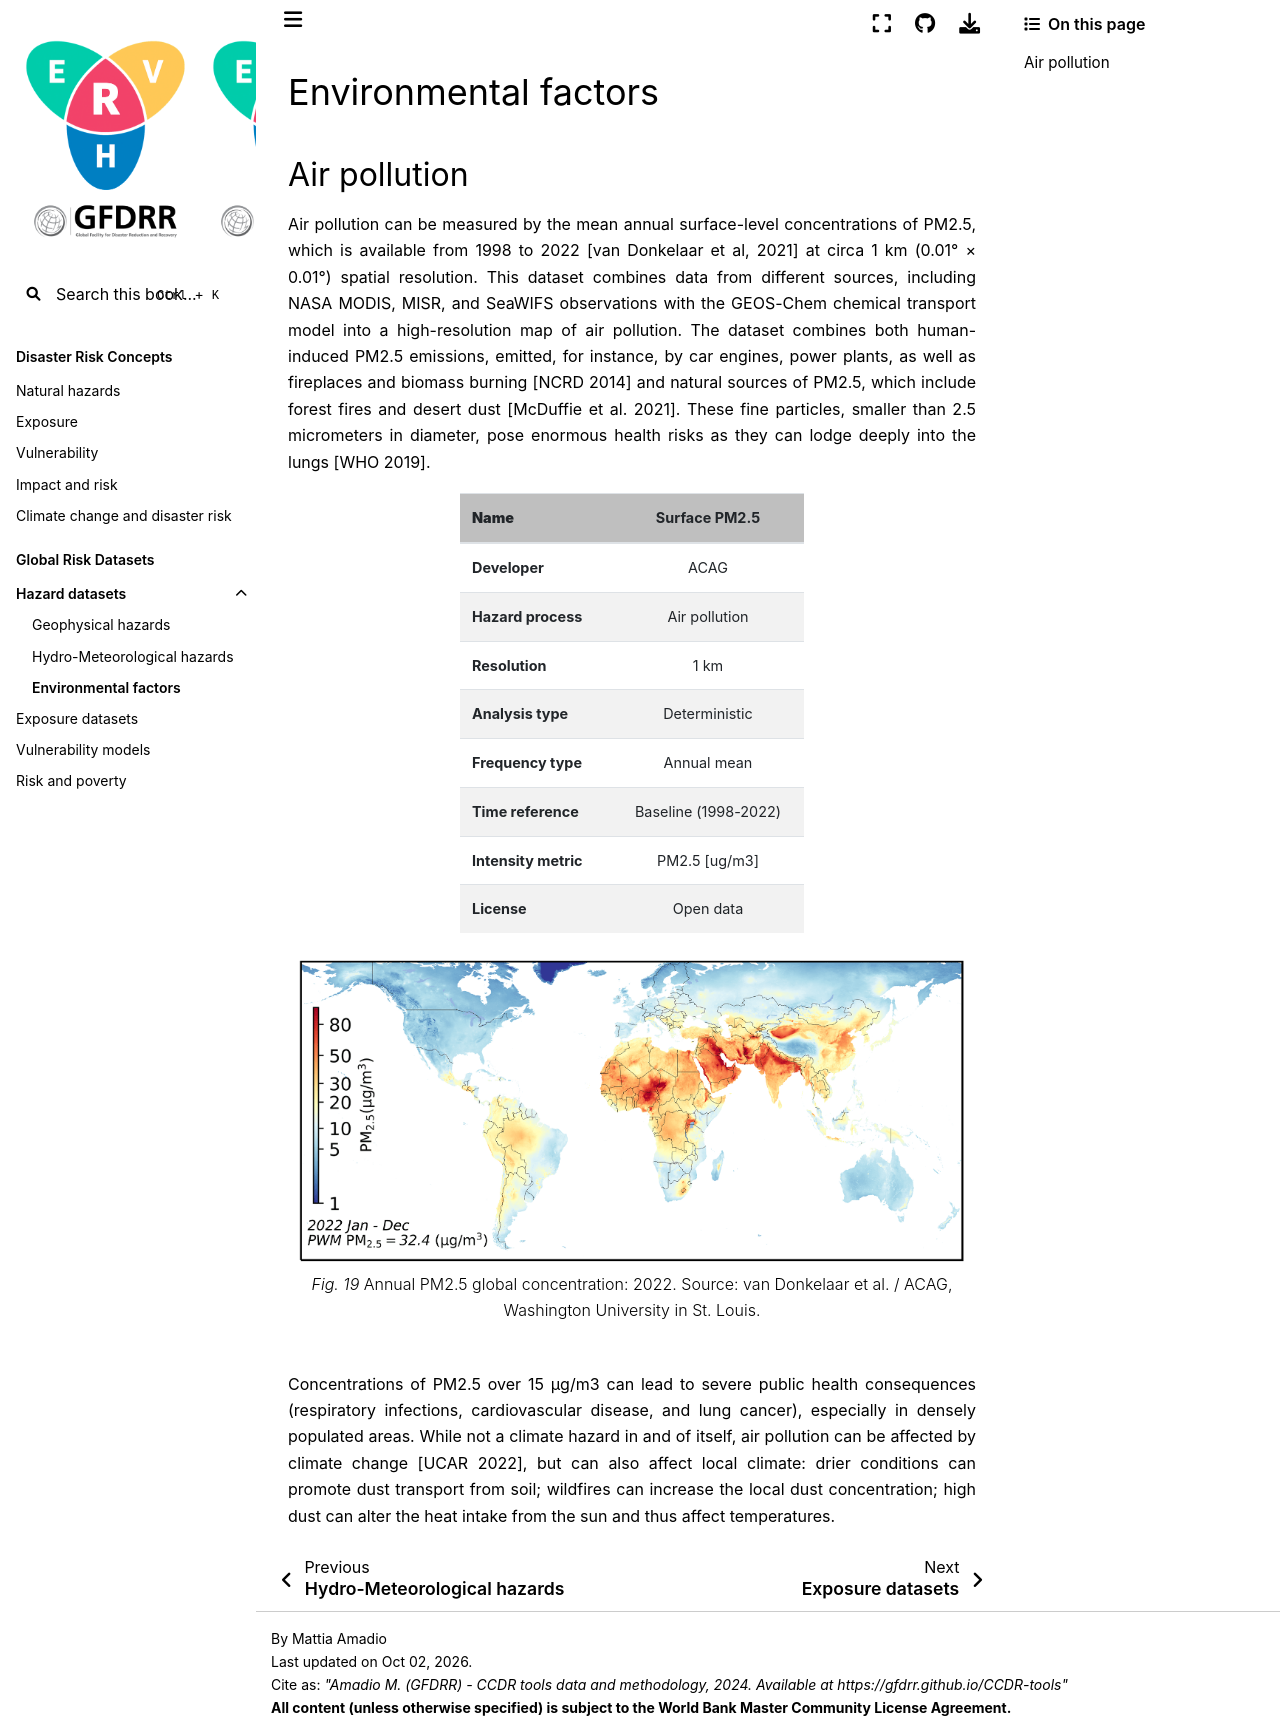

repository: GFDRR/CCDR-tools · page: docs/hzd_env-data.html · generator: jekyll

# Environmental factors

(hzd_env_ap)=
## Air pollution
Air pollution can be measured by the mean annual surface-level concentrations of PM2.5, which is available from 1998 to 2022 [[van Donkelaar et al, 2021](https://sites.wustl.edu/acag/datasets/surface-pm2-5/)] at circa 1 km (0.01° × 0.01°) spatial resolution. This dataset combines data from different sources, including NASA MODIS, MISR, and SeaWIFS observations with the GEOS-Chem chemical transport model into a high-resolution map of air pollution. The dataset combines both human-induced PM2.5 emissions, emitted, for instance, by car engines, power plants, as well as fireplaces and biomass burning [[NCRD 2014](https://www.nrdc.org/onearth/particulars-pm-25#:~:text=PM%202.5%20comes%20primarily%20from,crazy%20central%20and%20southern%20California.)] and natural sources of PM2.5, which include forest fires and desert dust [[McDuffie et al. 2021](https://www.nature.com/articles/s41467-021-23853-y#:~:text=Sources%20include%20direct%20emissions%20such,primary%20gas%2Dphase%20pollutant%20precursors.)]. These fine particles, smaller than 2.5 micrometers in diameter, pose enormous health risks as they can lodge deeply into the lungs [[WHO 2019](https://www.who.int/news/item/15-11-2019-what-are-health-consequences-of-air-pollution-on-populations#:~:text=Exposure%20to%20high%20levels%20of,people%20who%20are%20already%20ill.)].

```{table}
:name: env_data
:width: 50%

| **Name** | Surface PM2.5 |
| :-- | :--: |
| **Developer** | ACAG |
| **Hazard process** | Air pollution |
| **Resolution** | 1 km |
| **Analysis type** | Deterministic |
| **Frequency type** | Annual mean |
| **Time reference** | Baseline (1998-2022) |
| **Intensity metric** | PM2.5 [ug/m3] |
| **License** | Open data |
```

```{figure} images/pm25_global_2022.png
---
align: center
width: 100%
---
Annual PM2.5 global concentration: 2022. Source: van Donkelaar et al. / ACAG, Washington University in St. Louis.
```

Concentrations of PM2.5 over 15 μg/m3 can lead to severe public health consequences (respiratory infections, cardiovascular disease, and lung cancer), especially in densely populated areas. While not a climate hazard in and of itself, air pollution can be affected by climate change [[UCAR 2022](https://scied.ucar.edu/learning-zone/air-quality/air-quality-and-climate-change#:~:text=Because%20of%20climate%20warming%2C%20the,more%20often%20in%20hot%20temperatures.)], but can also affect local climate: drier conditions can promote dust transport from soil; wildfires can increase the local dust concentration; high dust can alter the heat intake from the sun and thus affect temperatures.
